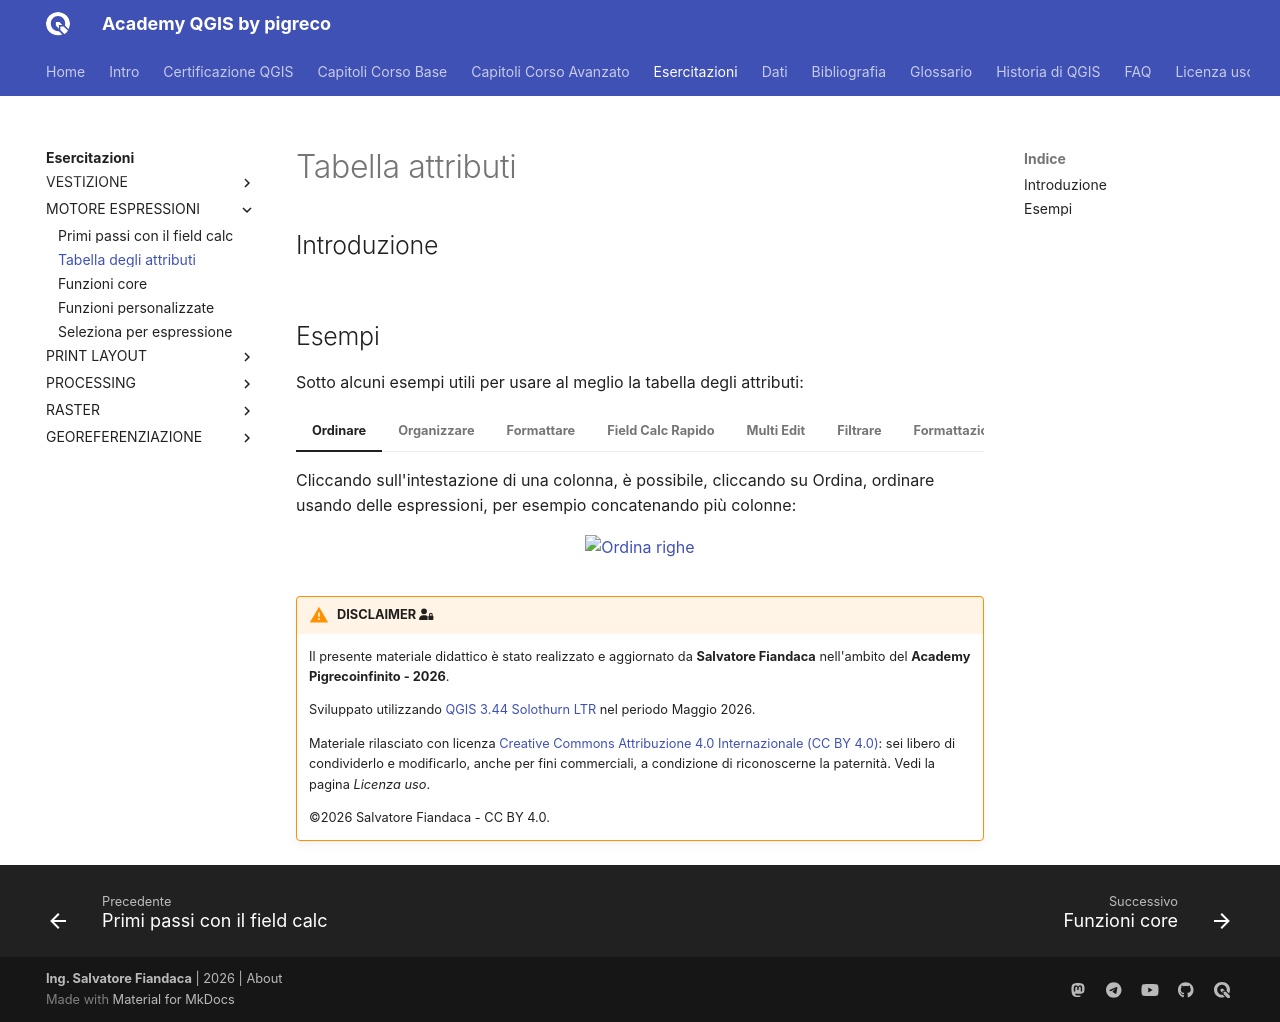

repository: pigreco/academy_qgis_pigreco · page: esercitazioni/motore_espressioni/012_es_tabella_attributi.html · generator: mkdocs

---
hide:
  # - navigation
  # - toc
title: Tabella attributi
description: Primi passi con il field calc di QGIS 3.x
---

# Tabella attributi

## Introduzione

![](../../imgs/tabella_attributi/tab_attr2.png){.center-img .img-90}

## Esempi

Sotto alcuni esempi utili  per usare al meglio la tabella degli attributi:

=== "Ordinare"

    Cliccando sull'intestazione di una colonna, è possibile, cliccando su Ordina, ordinare usando delle espressioni, per esempio concatenando più colonne:

    <div align="center">
      <img src="../../imgs/tabella_attributi/ordina_righe.gif" width="700" title="Ordina righe"></a>
    </div>

=== "Organizzare"

    Utilizzando l'icona ![](../../imgs/tabella_attributi/icon/mActionEditTable.png) è possibile nascondere attributi o spostarne la posizione (la modifica è solo in visualizzazione)

    <div align="center">
      <img src="../../imgs/tabella_attributi/organizza_colonne.gif" width="700" title="Ordina righe"></a>
    </div>

=== "Formattare"

    Utilizzando l'icona ![](../../imgs/tabella_attributi/icon/mActionConditionalFormatting.png) è possibile attivare la formattazione condizionale, simile a quella usata in Excel

    <div align="center">
      <img src="../../imgs/tabella_attributi/formattazione_c.gif" width="700" title="Ordina righe"></a>
    </div>

=== "Field Calc Rapido"

    Utilizzando l'icona ![](../../imgs/tabella_attributi/icon/mActionToggleEditing.png) è possibile attivare la modifica della tabella usando il Field Calc Rapido:

    <div align="center">
      <img src="../../imgs/tabella_attributi/fieldCalcRapid.gif" width="700" title="Ordina righe"></a>
    </div>

=== "Multi Edit"

    Utilizzando l'icona ![](../../imgs/tabella_attributi/icon/mActionMultiEdit.png) è possibile attivare la modifica Multipla:

    <div align="center">
      <img src="../../imgs/tabella_attributi/modifica_multipla.gif" width="700" title="Ordina righe"></a>
    </div>

=== "Filtrare"

    Utilizzando l'icona ![](../../imgs/tabella_attributi/icon/mActionFilterMap.png) è possibile attivare il Filtro Avanzato:

    <div align="center">
      <img src="../../imgs/tabella_attributi/filtro_avanzato.gif" width="700" title="Ordina righe"></a>
    </div>

=== "Formattazione condizionale"

    Formattare i valori duplicati

    espressione:

    ```py
    count( 
    expression:=@value , 
    group_by:="cod_cm" )>1 -- "cod_com" attributo controllato
    ```

{!includes/disclaimer.md!}
